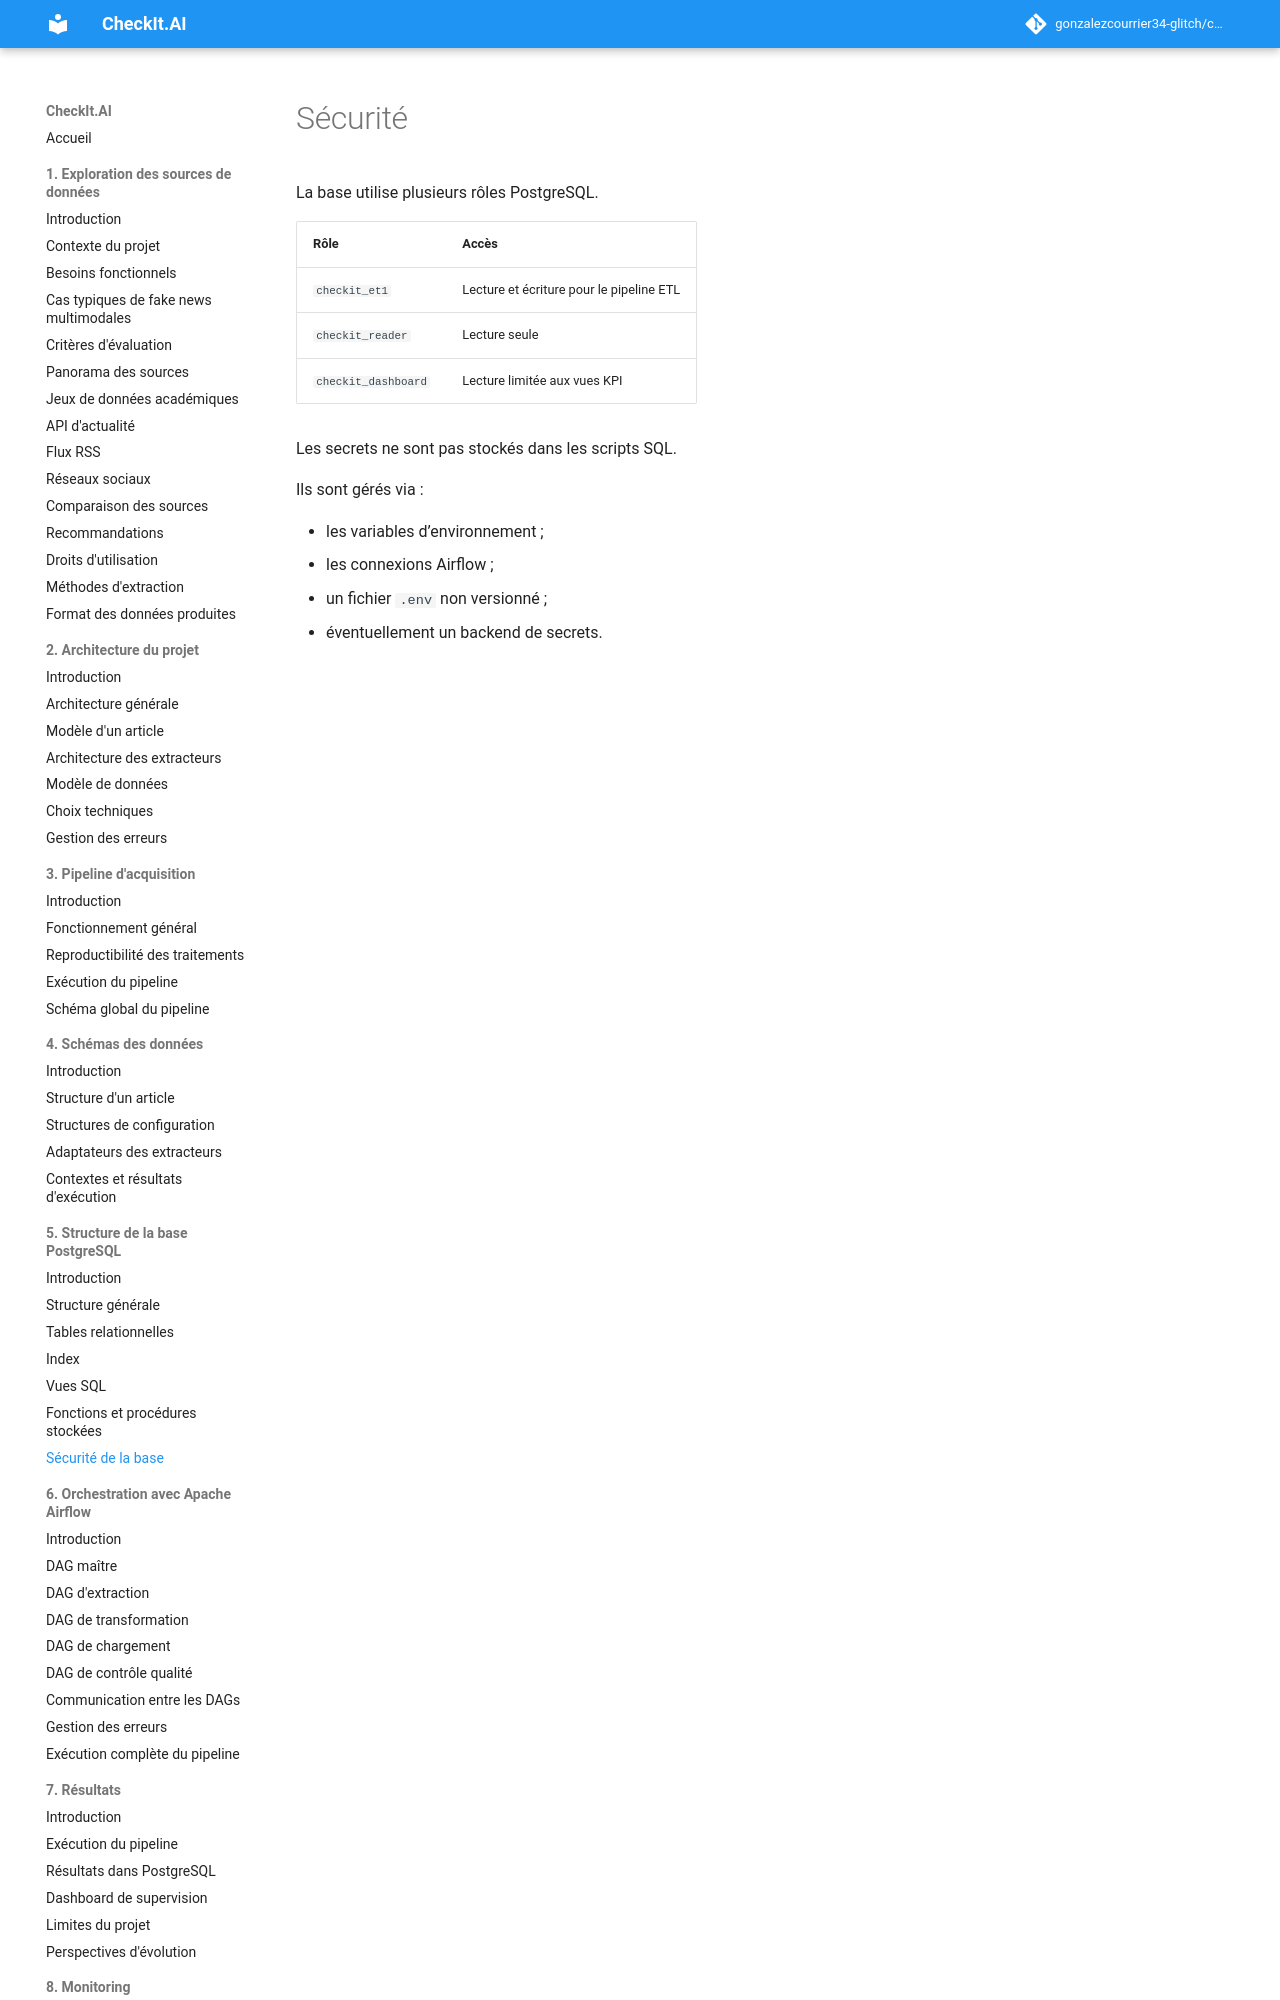

repository: gonzalezcourrier34-glitch/checkit_ai · page: 05_structure_sql/06_security/index.html · generator: mkdocs

# Sécurité

La base utilise plusieurs rôles PostgreSQL.

| Rôle | Accès |
|---|---|
| `checkit_et1` | Lecture et écriture pour le pipeline ETL |
| `checkit_reader` | Lecture seule |
| `checkit_dashboard` | Lecture limitée aux vues KPI |

Les secrets ne sont pas stockés dans les scripts SQL.

Ils sont gérés via :
